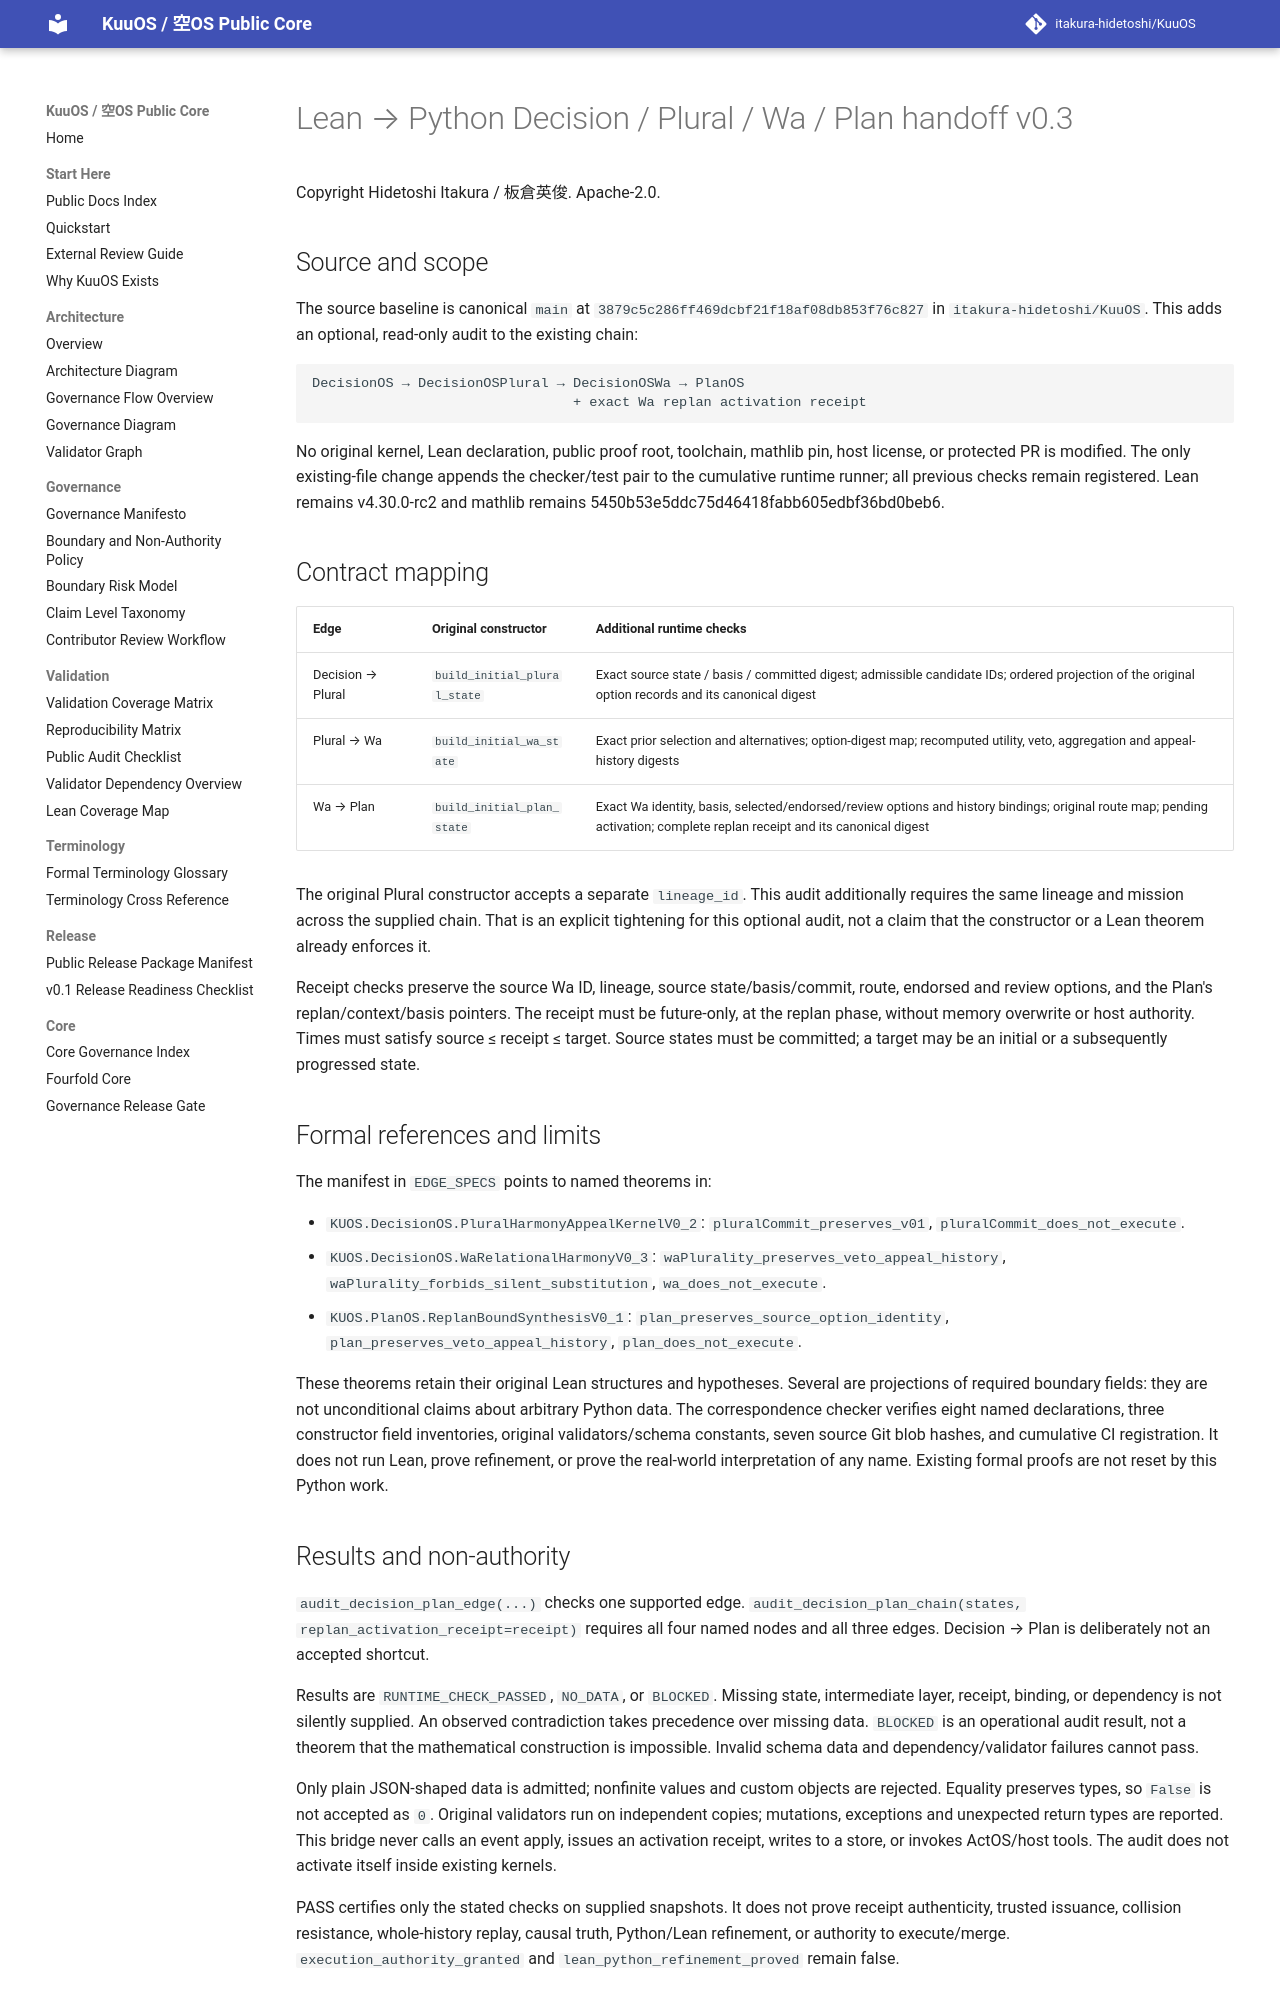

repository: itakura-hidetoshi/KuuOS · page: KUUOS_LEAN_PYTHON_DECISION_PLAN_HANDOFF_v0_3/index.html · generator: mkdocs

# Lean → Python Decision / Plural / Wa / Plan handoff v0.3

Copyright Hidetoshi Itakura / 板倉英俊. Apache-2.0.

## Source and scope

The source baseline is canonical `main` at
`3879c5c286ff469dcbf21f18af08db853f76c827` in `itakura-hidetoshi/KuuOS`.
This adds an optional, read-only audit to the existing chain:

```text
DecisionOS → DecisionOSPlural → DecisionOSWa → PlanOS
                                + exact Wa replan activation receipt
```

No original kernel, Lean declaration, public proof root, toolchain, mathlib
pin, host license, or protected PR is modified. The only existing-file change
appends the checker/test pair to the cumulative runtime runner; all previous
checks remain registered. Lean remains v4.30.0-rc2 and mathlib remains
5450b53e5ddc75d46418fabb605edbf36bd0beb6.

## Contract mapping

| Edge | Original constructor | Additional runtime checks |
|---|---|---|
| Decision → Plural | `build_initial_plural_state` | Exact source state / basis / committed digest; admissible candidate IDs; ordered projection of the original option records and its canonical digest |
| Plural → Wa | `build_initial_wa_state` | Exact prior selection and alternatives; option-digest map; recomputed utility, veto, aggregation and appeal-history digests |
| Wa → Plan | `build_initial_plan_state` | Exact Wa identity, basis, selected/endorsed/review options and history bindings; original route map; pending activation; complete replan receipt and its canonical digest |

The original Plural constructor accepts a separate `lineage_id`. This audit
additionally requires the same lineage and mission across the supplied chain.
That is an explicit tightening for this optional audit, not a claim that the
constructor or a Lean theorem already enforces it.

Receipt checks preserve the source Wa ID, lineage, source state/basis/commit,
route, endorsed and review options, and the Plan's replan/context/basis pointers.
The receipt must be future-only, at the replan phase, without memory overwrite
or host authority. Times must satisfy source ≤ receipt ≤ target. Source states
must be committed; a target may be an initial or a subsequently progressed state.

## Formal references and limits

The manifest in `EDGE_SPECS` points to named theorems in:

- `KUOS.DecisionOS.PluralHarmonyAppealKernelV0_2`:
  `pluralCommit_preserves_v01`, `pluralCommit_does_not_execute`.
- `KUOS.DecisionOS.WaRelationalHarmonyV0_3`:
  `waPlurality_preserves_veto_appeal_history`,
  `waPlurality_forbids_silent_substitution`, `wa_does_not_execute`.
- `KUOS.PlanOS.ReplanBoundSynthesisV0_1`:
  `plan_preserves_source_option_identity`,
  `plan_preserves_veto_appeal_history`, `plan_does_not_execute`.

These theorems retain their original Lean structures and hypotheses. Several
are projections of required boundary fields: they are not unconditional claims
about arbitrary Python data. The correspondence checker verifies eight named
declarations, three constructor field inventories, original validators/schema
constants, seven source Git blob hashes, and cumulative CI registration. It
does not run Lean, prove refinement, or prove the real-world interpretation of
any name. Existing formal proofs are not reset by this Python work.

## Results and non-authority

`audit_decision_plan_edge(...)` checks one supported edge.
`audit_decision_plan_chain(states, replan_activation_receipt=receipt)` requires
all four named nodes and all three edges. Decision → Plan is deliberately not
an accepted shortcut.

Results are `RUNTIME_CHECK_PASSED`, `NO_DATA`, or `BLOCKED`. Missing state,
intermediate layer, receipt, binding, or dependency is not silently supplied.
An observed contradiction takes precedence over missing data. `BLOCKED` is
an operational audit result, not a theorem that the mathematical construction
is impossible. Invalid schema data and dependency/validator failures cannot pass.

Only plain JSON-shaped data is admitted; nonfinite values and custom objects
are rejected. Equality preserves types, so `False` is not accepted as `0`.
Original validators run on independent copies; mutations, exceptions and
unexpected return types are reported. This bridge never calls an event apply,
issues an activation receipt, writes to a store, or invokes ActOS/host tools.
The audit does not activate itself inside existing kernels.

PASS certifies only the stated checks on supplied snapshots. It does not prove
receipt authenticity, trusted issuance, collision resistance, whole-history
replay, causal truth, Python/Lean refinement, or authority to execute/merge.
`execution_authority_granted` and `lean_python_refinement_proved` remain false.
